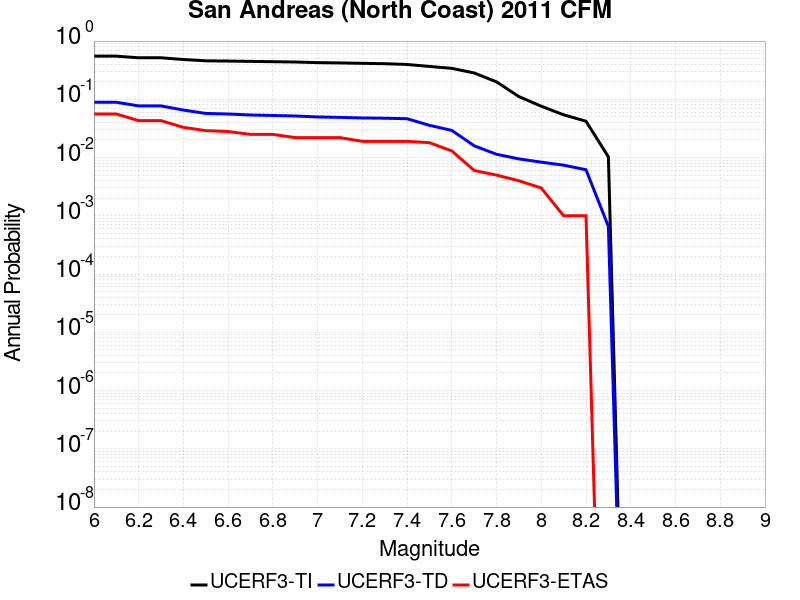

The file beside this chart, header and first rows:
Magnitude, UCERF3-TI Prob, UCERF3-TD Prob, UCERF3-ETAS Prob
6.0, 0.5507, 0.08902, 0.056
6.1, 0.5507, 0.08902, 0.056
6.2, 0.5162, 0.07703, 0.043
6.3, 0.5162, 0.07703, 0.043
6.4, 0.4825, 0.06535, 0.033
6.5, 0.458, 0.05725, 0.029
6.6, 0.4537, 0.05594, 0.028
6.7, 0.4475, 0.05379, 0.025
6.8, 0.4427, 0.05278, 0.025
6.9, 0.4369, 0.05173, 0.022
7.0, 0.4263, 0.04982, 0.022
7.1, 0.4212, 0.04895, 0.022
7.2, 0.4149, 0.04786, 0.019
7.3, 0.4086, 0.04737, 0.019
7.4, 0.3963, 0.04643, 0.019
7.5, 0.3669, 0.03578, 0.018
7.6, 0.3398, 0.02928, 0.013
7.7, 0.2834, 0.01592, 0.006
7.8, 0.1991, 0.01139, 0.005
7.9, 0.1114, 0.009493, 0.004
8.0, 0.07609, 0.00834, 0.003
8.1, 0.05421, 0.0074, 0.001
8.2, 0.04201, 0.006182, 0.001
8.3, 0.01029, 6.576036E-4, 0.0
